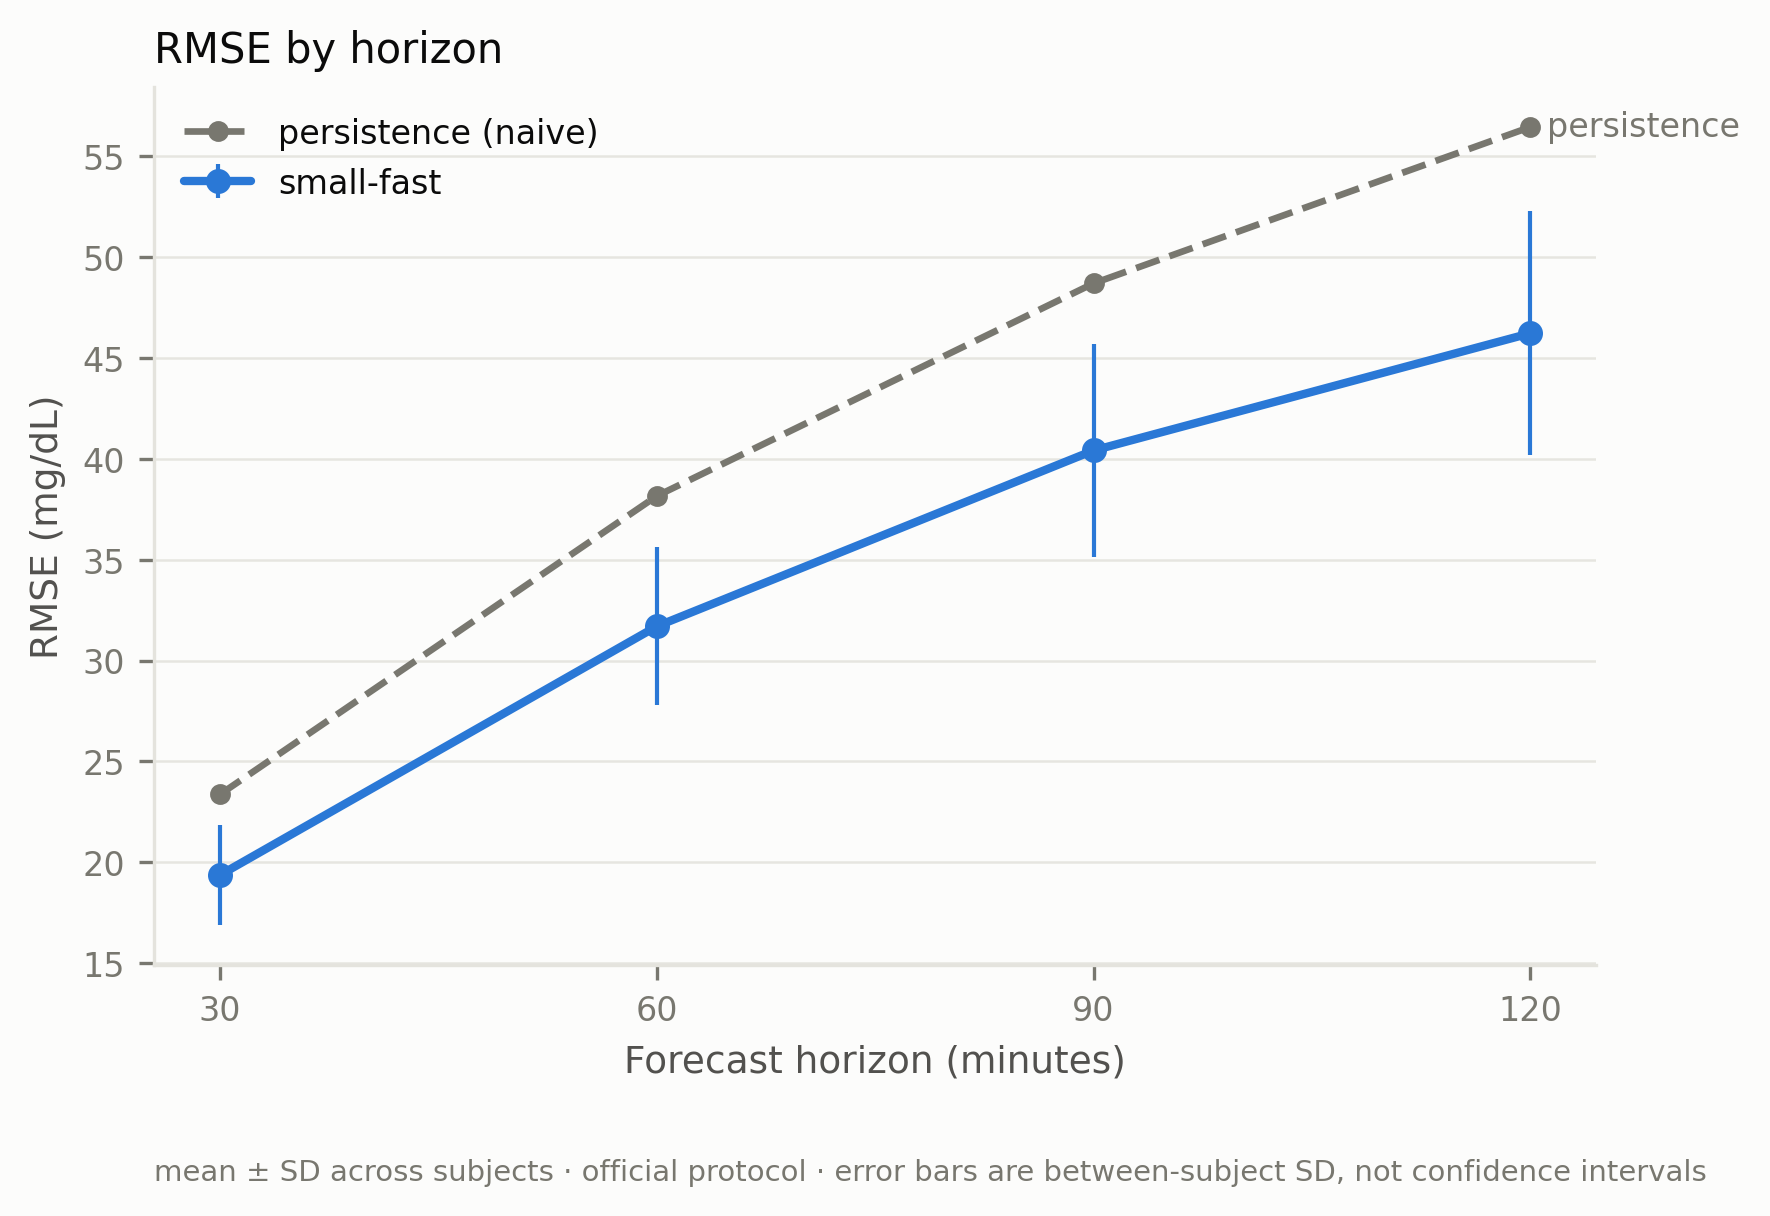

The file beside this chart, header and first rows:
method, horizon_min, metric, mean, sd
persistence, 30.0, rmse, 23.37, 2.854
persistence, 60.0, rmse, 38.15, 4.583
persistence, 90.0, rmse, 48.69, 5.583
persistence, 120.0, rmse, 56.43, 6.214
small-fast, 30.0, rmse, 19.38, 2.475
small-fast, 60.0, rmse, 31.7, 3.921
small-fast, 90.0, rmse, 40.41, 5.273
small-fast, 120.0, rmse, 46.22, 6.037
